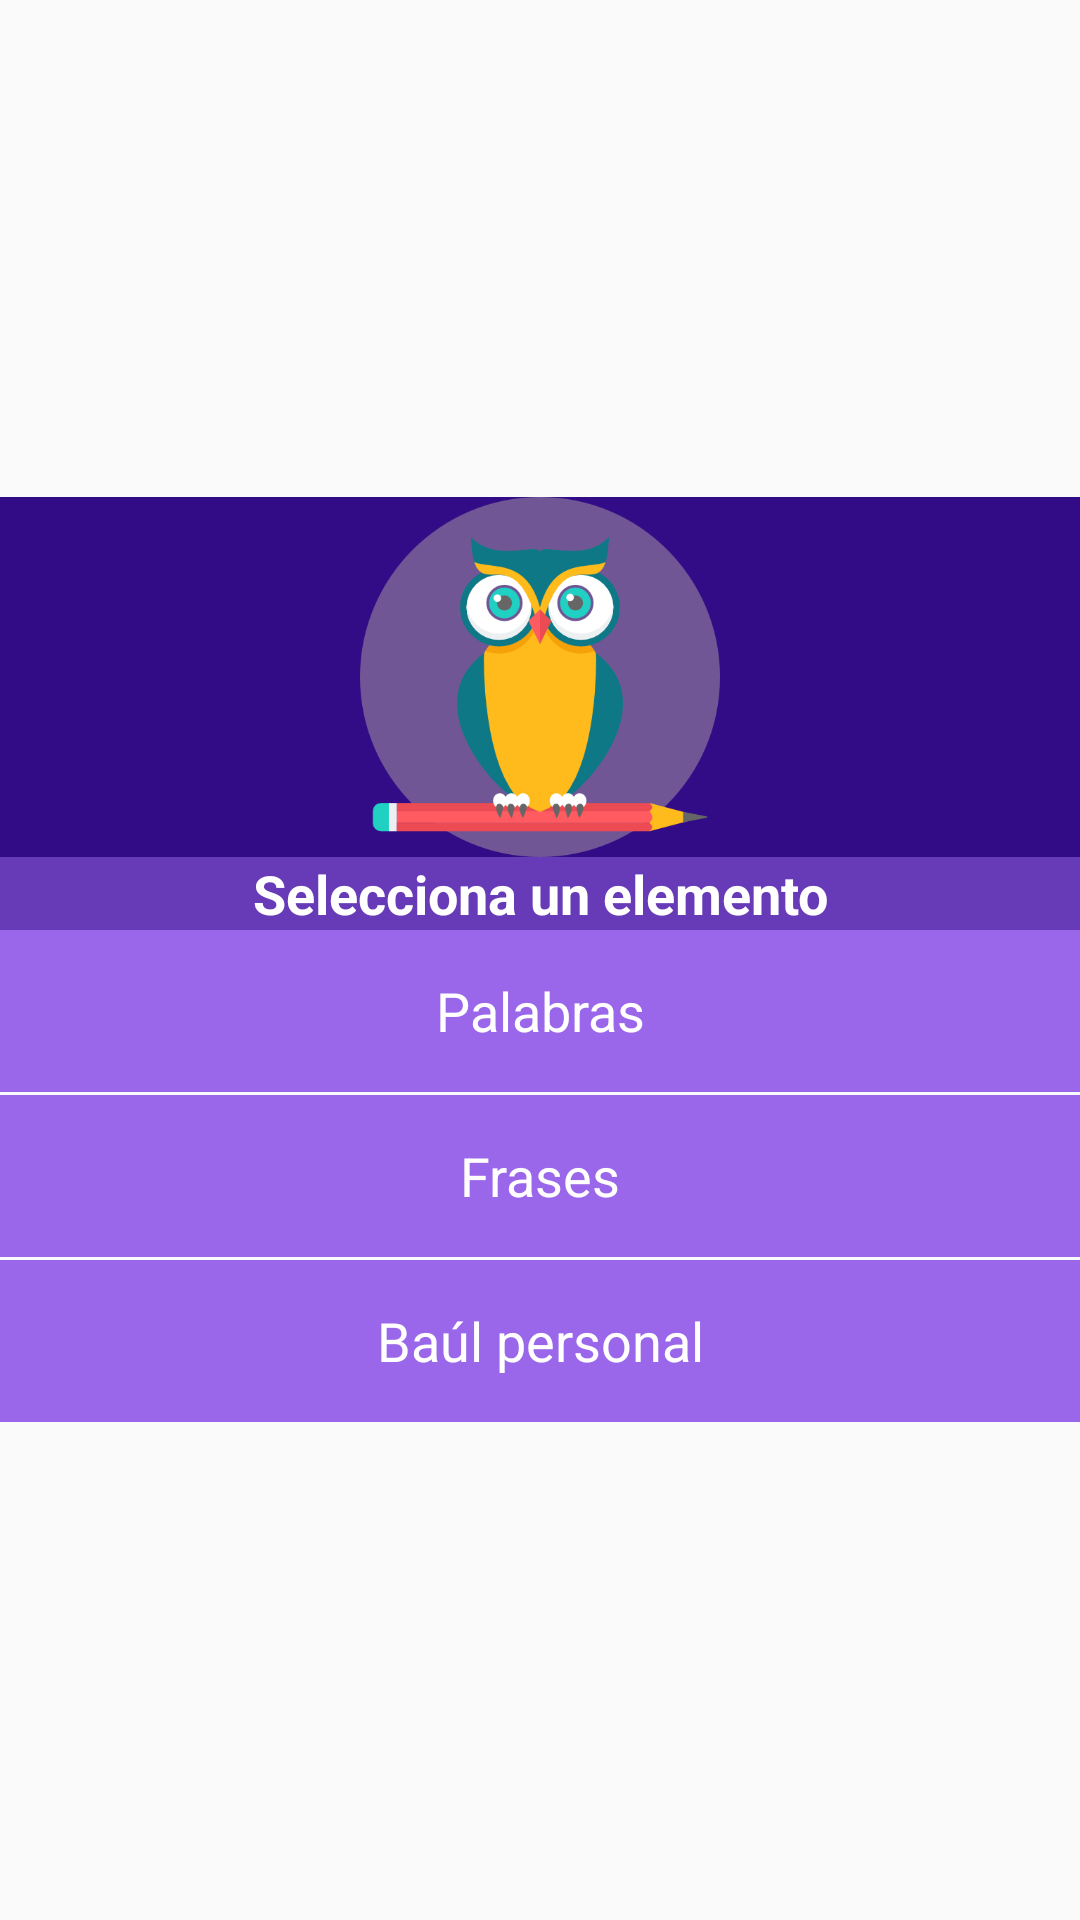

Produce the Android XML layout that renders to this screen, including the resource entries it uses.
<!-- AndroidManifest.xml: application theme AppTheme -->
<!-- res/layout/fragment_categoriesfilter.xml -->
<?xml version="1.0" encoding="utf-8"?>
<LinearLayout xmlns:android="http://schemas.android.com/apk/res/android"
    android:orientation="vertical" android:layout_width="match_parent"
    android:layout_height="match_parent"
    android:gravity="center_vertical|start">

    <ImageView
        android:layout_width="match_parent"
        android:layout_height="120dp"
        android:background="@color/colorPrimaryDark"
        android:contentDescription="@string/app_name"
        android:scaleType="fitCenter"
        android:src="@drawable/logo" />

    <TextView
        android:id="@+id/txtSelecciona"
        android:layout_width="match_parent"
        android:layout_height="wrap_content"
        android:background="@color/colorPrimary"
        android:text="Selecciona un elemento"
        android:textAlignment="center"
        android:textColor="#FFF"
        android:textSize="18sp"
        android:textStyle="bold" />

    <TextView
        android:id="@+id/txtPalabras"
        android:layout_width="match_parent"
        android:layout_height="54dp"
        android:gravity="center_vertical"
        android:text="Palabras"
        android:textColor="#FFF"
        android:background="@color/colorPrimaryLight"
        android:textAlignment="center"
        android:textSize="18sp" />

    <Space
        android:layout_width="match_parent"
        android:layout_height="1dp" />

    <TextView
        android:id="@+id/txtFrases"
        android:layout_width="match_parent"
        android:layout_height="54dp"
        android:gravity="center_vertical"
        android:text="Frases"
        android:textColor="#FFF"
        android:background="@color/colorPrimaryLight"
        android:textAlignment="center"
        android:textSize="18sp" />

    <Space
        android:layout_width="match_parent"
        android:layout_height="1dp" />

    <TextView
        android:id="@+id/txtPersonales"
        android:layout_width="match_parent"
        android:layout_height="54dp"
        android:gravity="center_vertical"
        android:text="Baúl personal"
        android:textColor="#FFF"
        android:background="@color/colorPrimaryLight"
        android:textAlignment="center"
        android:textSize="18sp" />

</LinearLayout>
<!-- resources referenced by this layout -->
<resources>
  <color name="colorPrimary">#673ab7</color>
  <color name="colorPrimaryDark">#320b86</color>
  <color name="colorPrimaryLight">#9a67ea</color>
  <!-- drawable logo: png bitmap (drawable-v24, 39273 bytes) -->
  <string name="app_name">WisdomAppV1</string>
  <style name="AppTheme" parent="Theme.AppCompat.Light.NoActionBar">
          
          <item name="colorPrimary">@color/colorPrimary</item>
          <item name="colorPrimaryDark">@color/colorPrimaryDark</item>
          <item name="colorAccent">@color/colorAccent</item>
      </style>
  <color name="colorAccent">#827717</color>
</resources>
